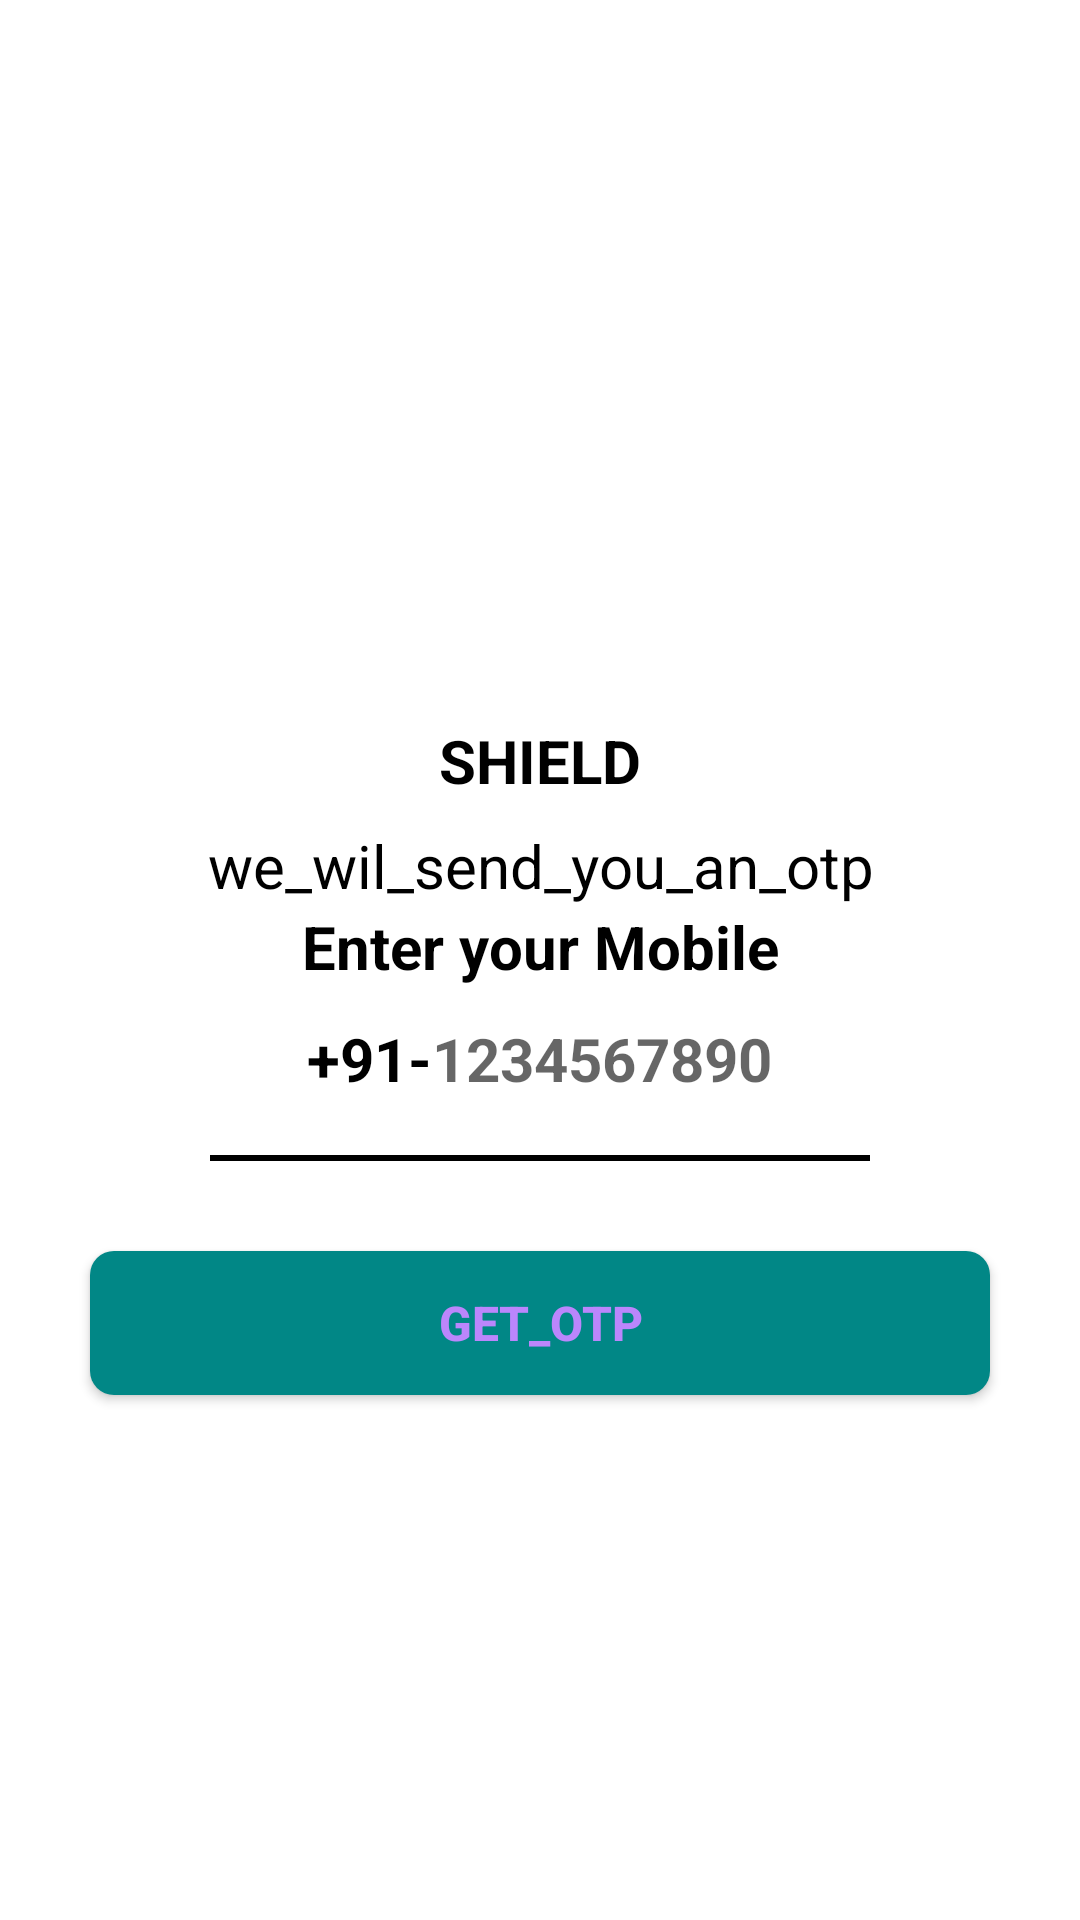

This screen was rendered from an Android layout file. Write that file and the resources it references.
<!-- AndroidManifest.xml: application theme Theme.Shield -->
<!-- res/layout/activity_send_otpactivity.xml -->
<?xml version="1.0" encoding="utf-8"?>
<ScrollView
    xmlns:android="http://schemas.android.com/apk/res/android"
    xmlns:tools="http://schemas.android.com/tools"
    android:overScrollMode="never"
    android:scrollbars="none"
    xmlns:app="http://schemas.android.com/apk/res-auto"
    android:layout_width="match_parent"
    android:layout_height="match_parent"
    tools:context=".sendOTPActivity">

    <LinearLayout
        android:layout_width="match_parent"
        android:layout_height="wrap_content"
        android:gravity="center_horizontal"
        android:orientation="vertical">

        <ImageView
            android:layout_width="130dp"
            android:layout_height="130dp"
            android:layout_marginTop="80dp"
            android:contentDescription="SHIELD"
            android:src="@drawable/send"/>
        <TextView
            android:layout_width="wrap_content"
            android:layout_height="wrap_content"
            android:layout_marginTop="30dp"
            android:text="SHIELD"
            android:textColor="@color/black"
            android:textSize="20dp"
            android:textStyle="bold"/>

        <TextView
            android:layout_width="match_parent"
            android:layout_height="wrap_content"
            android:layout_marginStart="50dp"
            android:layout_marginTop="8dp"
            android:layout_marginEnd="50dp"
            android:gravity="center"
            android:text="we_wil_send_you_an_otp"
            android:textColor="@color/black"
            android:textSize="20dp"/>

        <TextView
            android:layout_width="match_parent"
            android:layout_height="wrap_content"
            android:layout_marginStart="30dp"
            android:layout_marginEnd="30dp"
            android:gravity="center"
            android:text="Enter your Mobile"
            android:textColor="@color/black"
            android:textSize="20dp"
            android:textStyle="bold"/>

        <LinearLayout
            android:layout_width="match_parent"
            android:layout_height="match_parent"
            android:layout_marginStart="60dp"
            android:layout_marginEnd="60dp"
            android:gravity="center"
            android:orientation="horizontal">

            <TextView
                android:layout_width="wrap_content"
                android:layout_height="40dp"
                android:gravity="center"
                android:text="+91-"
                android:textColor="@color/black"
                android:textSize="20dp"
                android:textStyle="bold"/>
            <EditText
                android:layout_width="wrap_content"
                android:layout_height="48dp"
                android:id="@+id/inputMobile"
                android:background="@null"
                android:hint="1234567890"
                android:imeOptions="actionDone"
                android:importantForAutofill="no"
                android:inputType="number"
                android:textColor="@color/black"
                android:textSize="20dp"
                android:textStyle="bold"
                />
        </LinearLayout>
        <View
            android:layout_width="match_parent"
            android:layout_height="2dp"
            android:layout_marginStart="70dp"
            android:layout_marginTop="8dp"
            android:layout_marginEnd="70dp"
            android:background="@color/black"/>

        <FrameLayout
            android:layout_width="match_parent"
            android:layout_height="wrap_content">
            <Button
                android:layout_width="match_parent"
                android:layout_height="wrap_content"
                android:id="@+id/buttonGetOTP"
                android:layout_margin="30dp"
                android:background="@drawable/background_button"
                android:text="get_otp"
                android:textColor="@color/purple_200"
                android:textSize="16sp"
                android:textStyle="bold"/>

            <ProgressBar
                android:id="@+id/progressBar"
                android:layout_width="40dp"
                android:layout_height="40dp"
                android:layout_gravity="center"
                android:visibility="gone"/>
        </FrameLayout>

    </LinearLayout>
</ScrollView>
<!-- resources referenced by this layout -->
<resources>
  <!-- drawable background_button (drawable) -->
  <?xml version="1.0" encoding="utf-8"?>
  <shape xmlns:android="http://schemas.android.com/apk/res/android"
      android:shape="rectangle">
  
      <solid android:color="@color/teal_700"/>
      <corners android:radius="8dp"/>
  </shape>
  <style name="Theme.Shield" parent="Theme.MaterialComponents.DayNight.DarkActionBar">
          
          <item name="colorPrimary">@color/purple_500</item>
          <item name="colorPrimaryVariant">@color/purple_700</item>
          <item name="colorOnPrimary">@color/white</item>
          
          <item name="colorSecondary">@color/teal_200</item>
          <item name="colorSecondaryVariant">@color/teal_700</item>
          <item name="colorOnSecondary">@color/black</item>
          
          <item name="android:statusBarColor">?attr/colorPrimaryVariant</item>
          
      </style>
  <!-- not gathered from this repository: default colours our renderer supplied (Android Studio template values) -->
  <color name="purple_200">#FFBB86FC</color>
  <color name="purple_500">#FF6200EE</color>
  <color name="purple_700">#FF3700B3</color>
  <color name="teal_200">#FF03DAC5</color>
  <color name="teal_700">#FF018786</color>
  <color name="black">#FF000000</color>
  <color name="white">#FFFFFFFF</color>
</resources>
